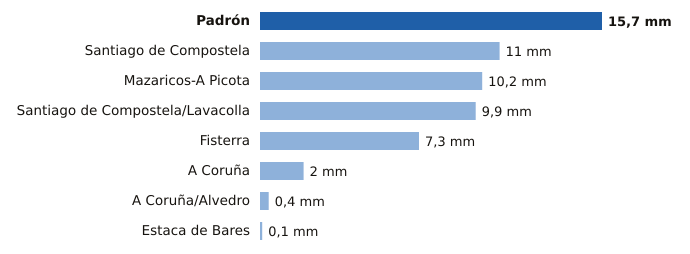

The table this chart was drawn from, first rows:
estacion, provincia, mm
Padrón, A Coruña, 15.7
Santiago de Compostela, A Coruña, 11.0
Mazaricos-A Picota, A Coruña, 10.2
Santiago de Compostela/Lavacolla, A Coruña, 9.9
Fisterra, A Coruña, 7.3
A Coruña, A Coruña, 2.0
A Coruña/Alvedro, A Coruña, 0.4
Estaca de Bares, A Coruña, 0.1
